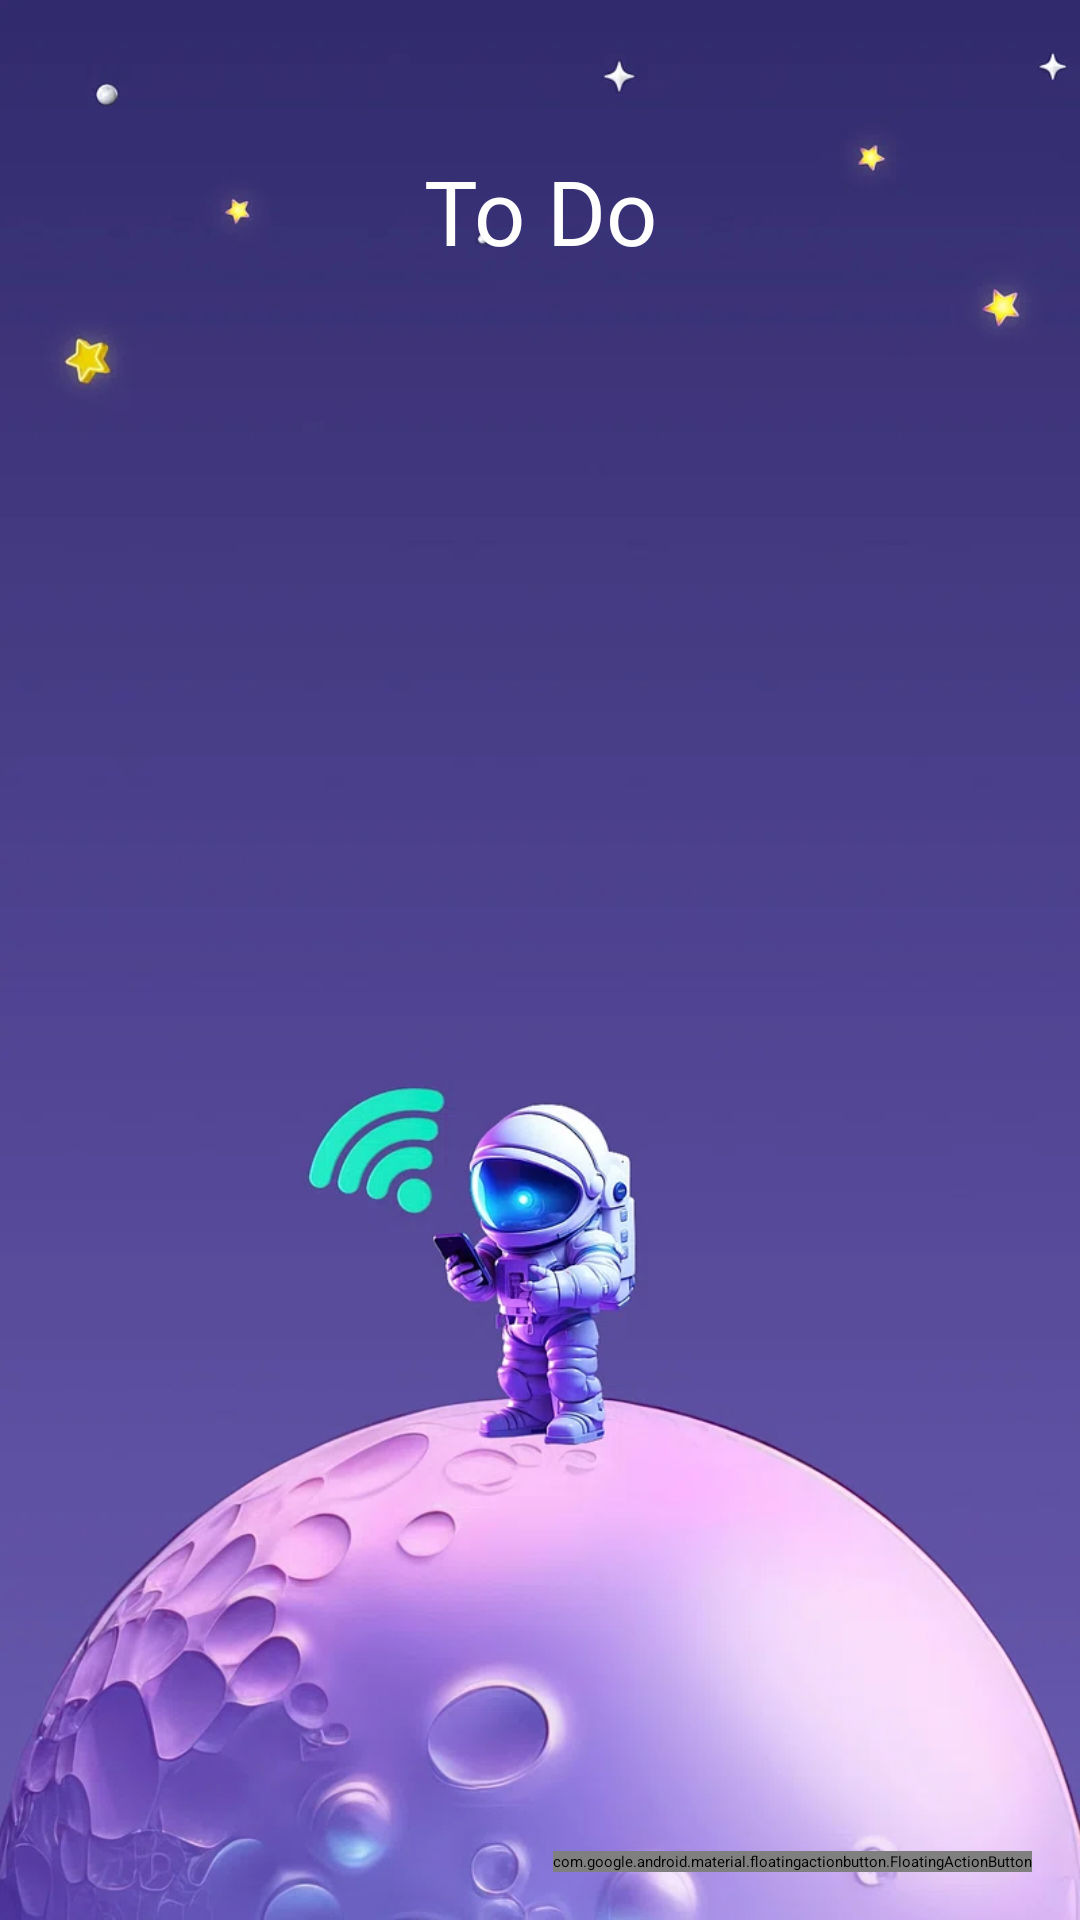

The Android layout XML behind this screen, and the referenced resources:
<!-- AndroidManifest.xml: application theme Theme.LogInAndSignUp -->
<!-- res/layout/activity_homepage.xml -->
<?xml version="1.0" encoding="utf-8"?>
<RelativeLayout xmlns:android="http://schemas.android.com/apk/res/android"
    xmlns:app="http://schemas.android.com/apk/res-auto"
    xmlns:tools="http://schemas.android.com/tools"
    android:layout_width="match_parent"
    android:layout_height="match_parent"
    android:background="@drawable/bg_mobile"
    tools:context=".Homepage">



    <TextView
        android:layout_width="match_parent"
        android:layout_height="wrap_content"
        android:textColor="@color/white"
        android:gravity="center"
        android:textSize="30dp"
        android:text="To Do"
        android:layout_marginTop="50dp"
        android:layout_marginLeft="20dp"
        android:layout_marginRight="20dp"
        android:id="@+id/text"
        />
    <androidx.recyclerview.widget.RecyclerView
        android:layout_marginTop="30dp"
        android:layout_below="@id/text"
        android:layout_width="match_parent"
        android:layout_height="match_parent"
        android:id="@+id/noteRecycler"/>

    <com.google.android.material.floatingactionbutton.FloatingActionButton
        android:id="@+id/fab"
        android:layout_alignParentBottom="true"
        android:layout_alignParentEnd="true"
        android:layout_width="wrap_content"
        android:layout_height="wrap_content"
        android:layout_gravity="bottom|end"
        android:layout_marginEnd="16dp"
        android:layout_marginBottom="16dp"
        android:src="@android:drawable/ic_input_add"
        app:fabSize="normal" />


</RelativeLayout>
<!-- resources referenced by this layout -->
<resources>
  <color name="white">#FFFFFFFF</color>
  <!-- drawable bg_mobile: webp bitmap (drawable, 45906 bytes) -->
  <style name="Theme.LogInAndSignUp" parent="Base.Theme.LogInAndSignUp">
          
          <item name="android:navigationBarColor">@android:color/transparent</item>
          <item name="android:statusBarColor">@android:color/transparent</item>
          <item name="android:windowLightStatusBar">?attr/isLightTheme</item>
      </style>
</resources>
